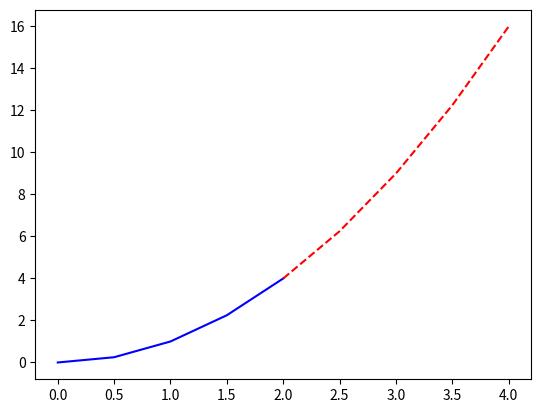

Here is the Python script that generated this plot: (Note: this script raises an exception after producing the figure.)
import matplotlib.pyplot as plt
import pandas as pd
import numpy as np

x = np.arange(0, 4.5, 0.5)
plt.plot(x[:5], x[:5]**2, 'b', label='x^2')
plt.plot(x[4:], x[4:]**2, 'r--')

plt.savefig('./saved_graphs/first_graph.png', dpi=300)

plt.show()
